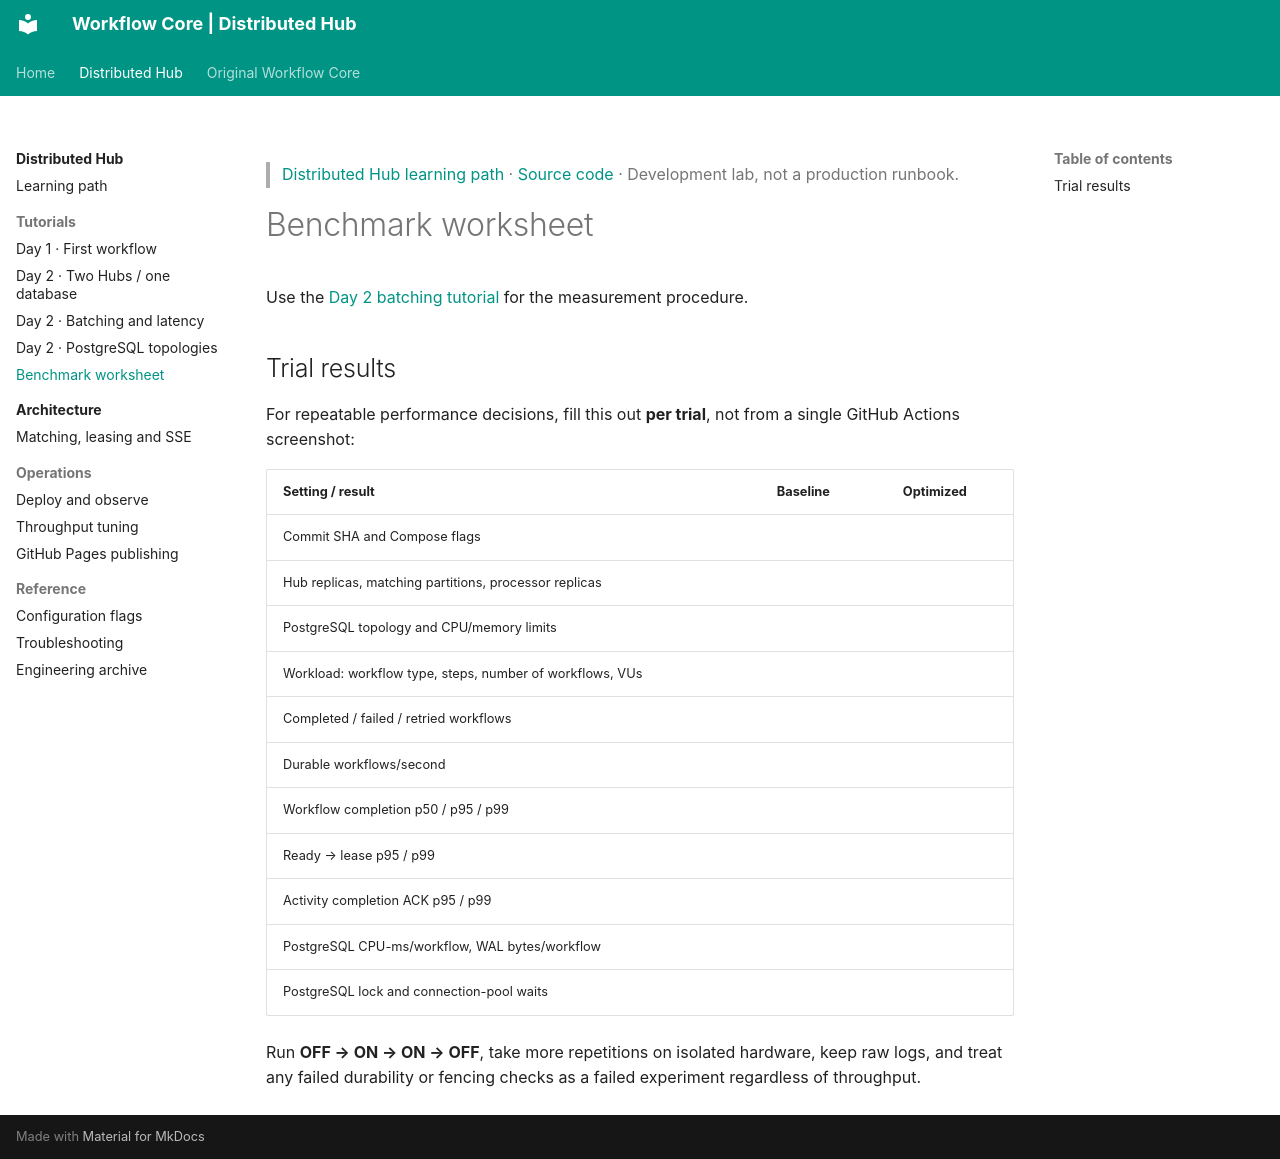

repository: thanhhaictld/workflow-core · page: distributed/tutorials/benchmark-worksheet/index.html · generator: mkdocs

> [Distributed Hub learning path](../learning-path.md) · [Source code](https://github.com/thanhhaictld/workflow-core/tree/thanhhaictld/hub-memory-candidates-luna/scaling) · Development lab, not a production runbook.

# Benchmark worksheet

Use the [Day 2 batching tutorial](day-2-batching.md) for the measurement procedure.

## Trial results

For repeatable performance decisions, fill this out **per trial**, not from a single GitHub Actions screenshot:

| Setting / result | Baseline | Optimized |
| --- | --- | --- |
| Commit SHA and Compose flags |  |  |
| Hub replicas, matching partitions, processor replicas |  |  |
| PostgreSQL topology and CPU/memory limits |  |  |
| Workload: workflow type, steps, number of workflows, VUs |  |  |
| Completed / failed / retried workflows |  |  |
| Durable workflows/second |  |  |
| Workflow completion p50 / p95 / p99 |  |  |
| Ready → lease p95 / p99 |  |  |
| Activity completion ACK p95 / p99 |  |  |
| PostgreSQL CPU-ms/workflow, WAL bytes/workflow |  |  |
| PostgreSQL lock and connection-pool waits |  |  |

Run **OFF → ON → ON → OFF**, take more repetitions on isolated hardware, keep raw logs, and treat any failed durability or fencing checks as a failed experiment regardless of throughput.
